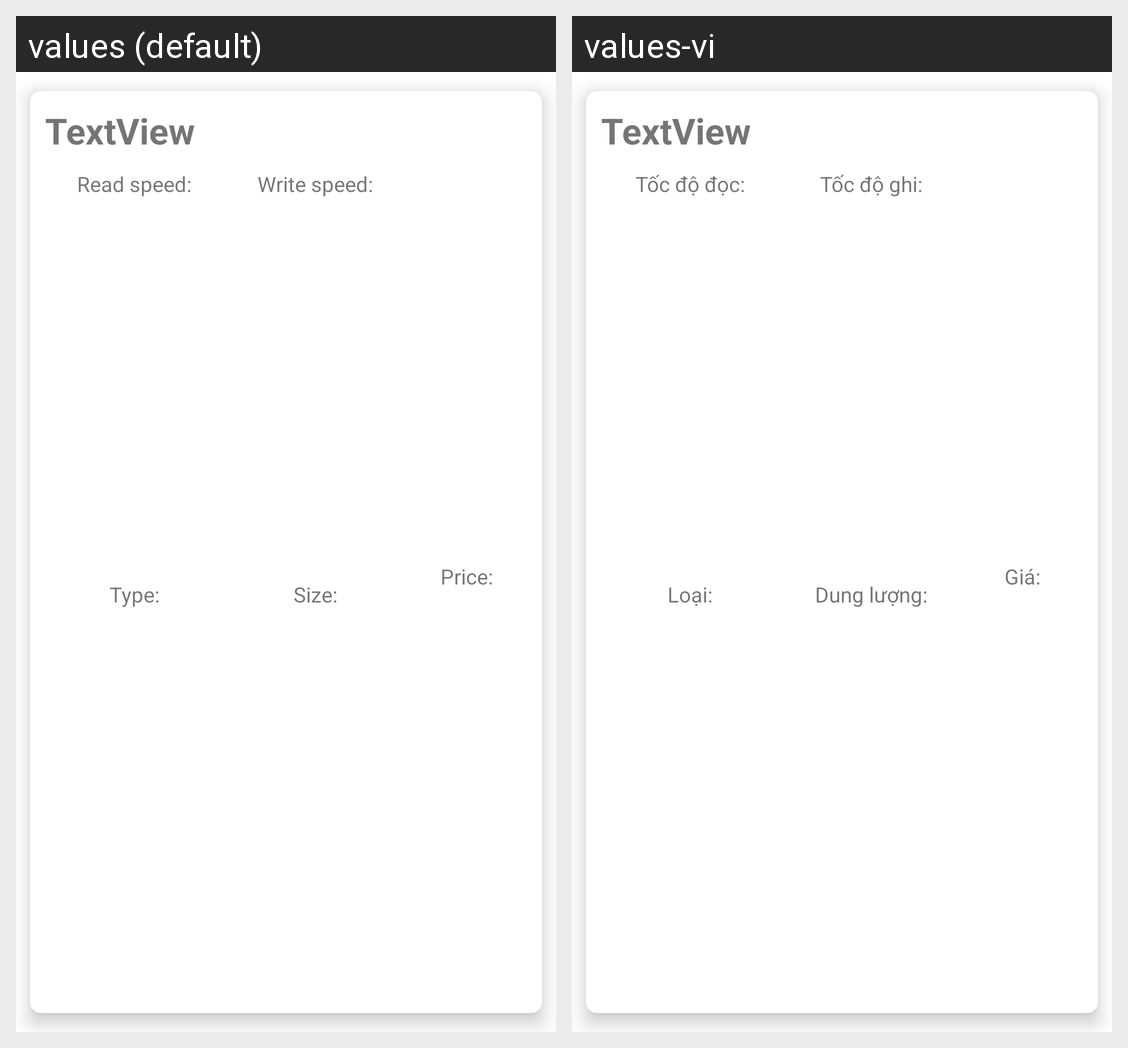

For this localized Android screen grid, give each drawn string resource with its value in every locale shown.
Android screen res/layout/hdd_item_part.xml rendered under 2 locales, left to right: values (default), values-vi. Device: Nexus 5 (rendered at 1080×1920; each locale shown at half size, 540×960, under a caption strip naming it); theme Theme.BuildMaster.
Strings drawn on this screen, with the default value and each locale's value (text and hints the layout hard-codes, and strings that could not be matched under every locale, appear in the picture but are not listed):

hdd_read
  values: Read speed:
  values-vi: Tốc độ đọc:

part_price
  values: Price:
  values-vi: Giá:

hdd_size
  values: Size:
  values-vi: Dung lượng:

hdd_write
  values: Write speed:
  values-vi: Tốc độ ghi:

hdd_type
  values: Type:
  values-vi: Loại:
